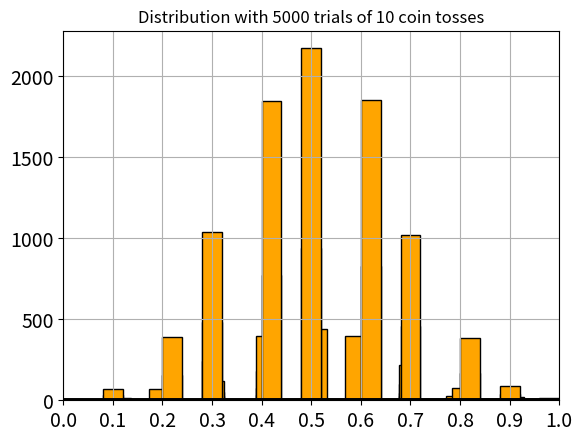
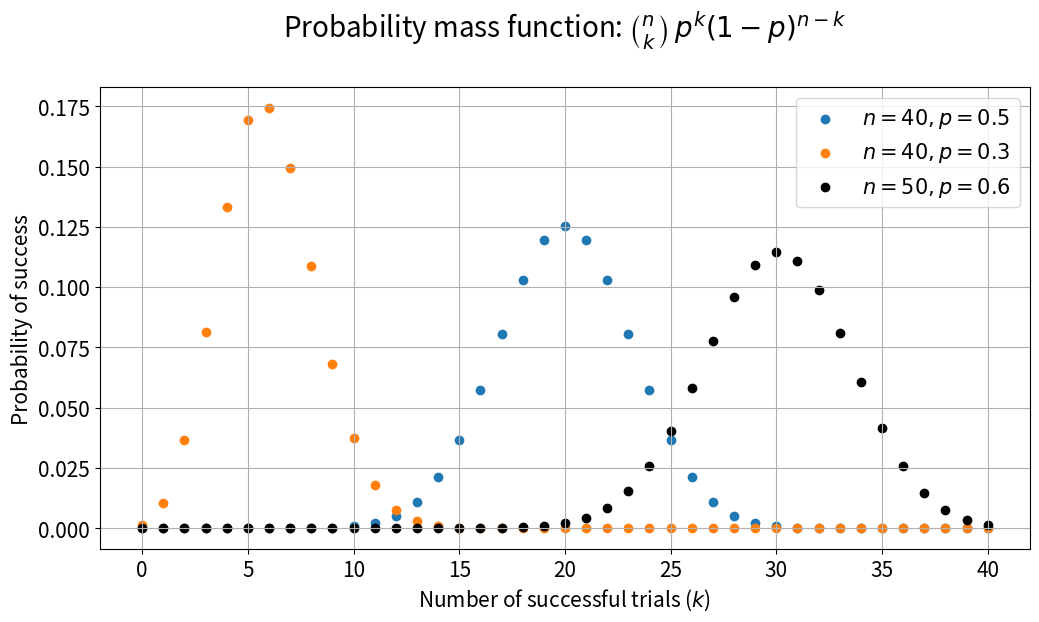
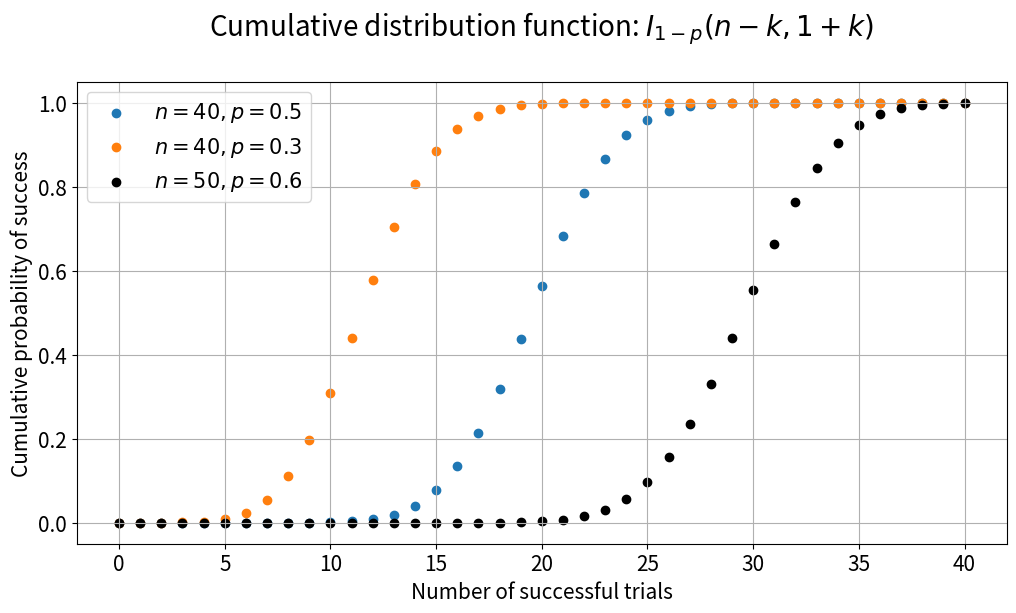
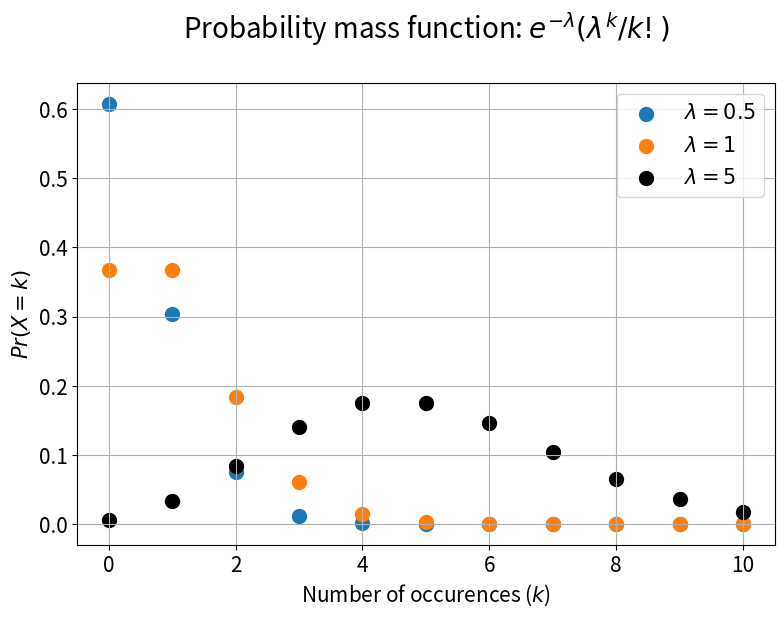
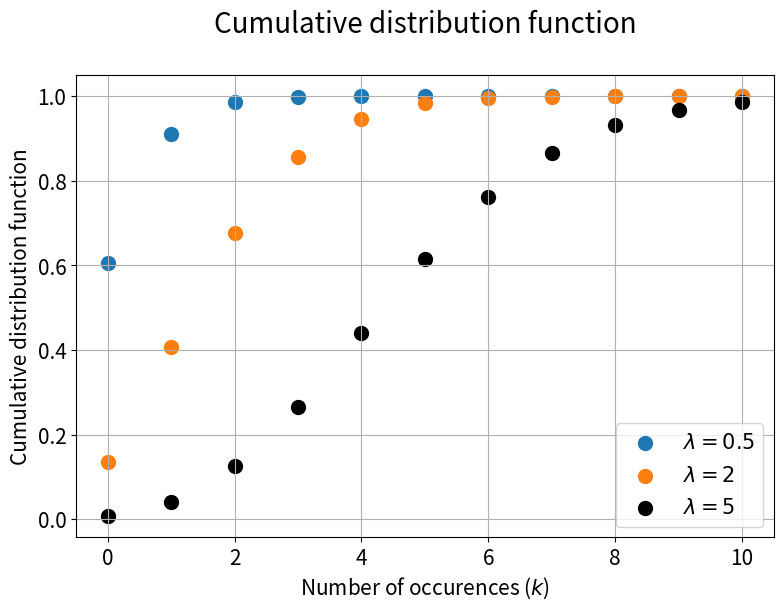
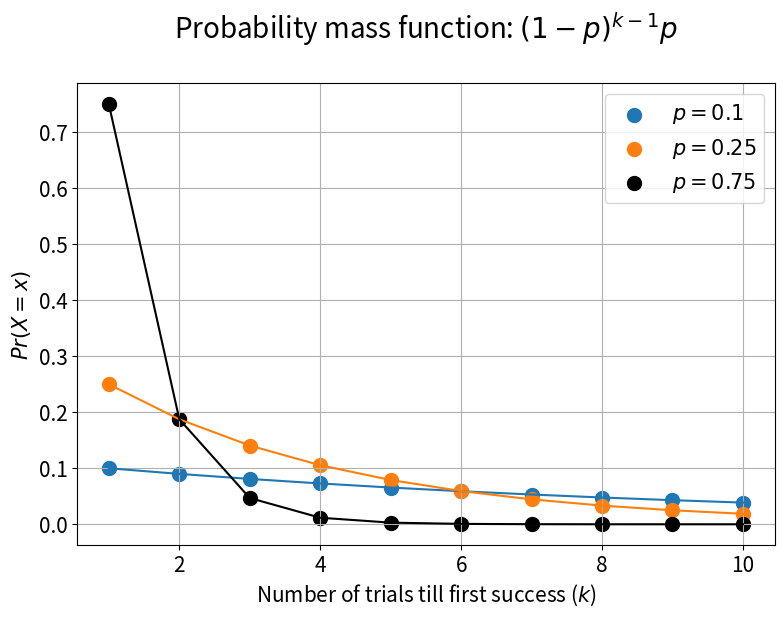
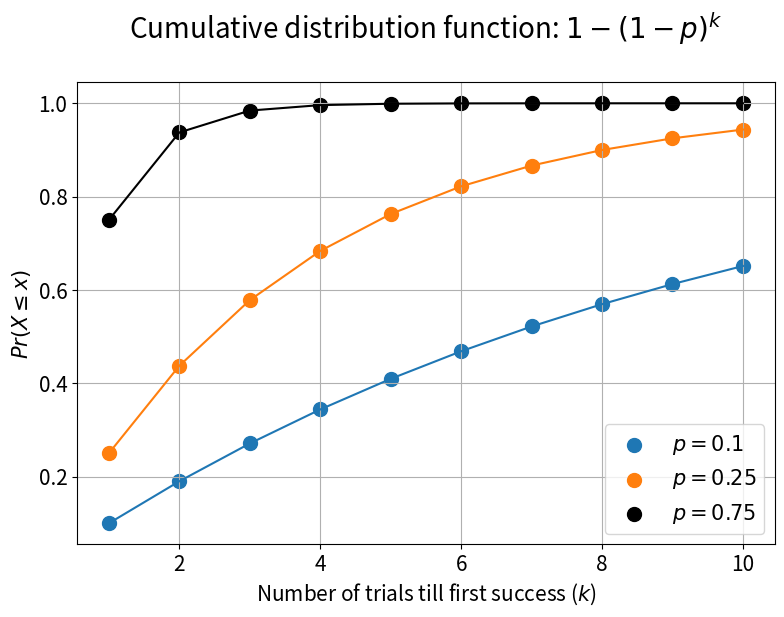
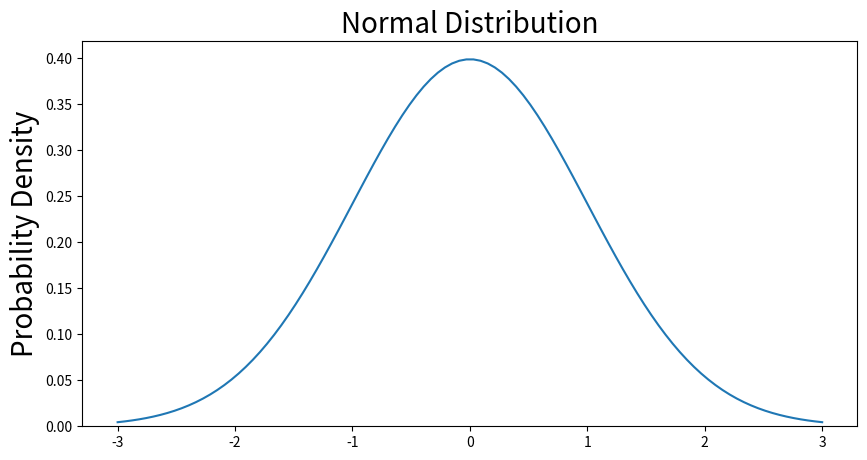
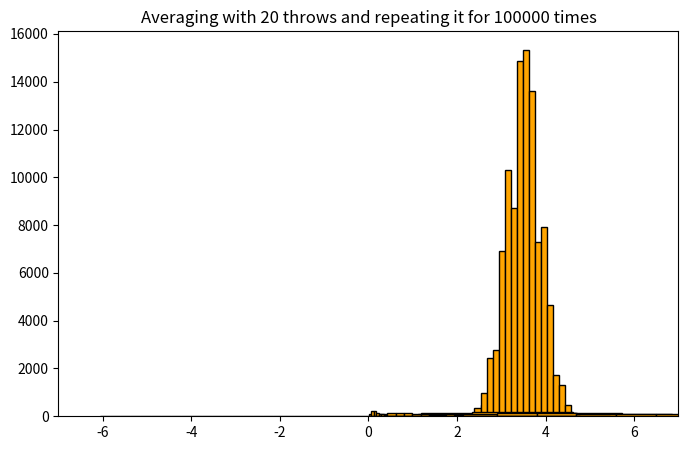

Source code (Python) for these figures, in order:
import random
import numpy as np
import matplotlib.pyplot as plt

dice = [x for x in range(1,7)]

print("A fair dice has 6 faces:",dice)

def throw_dice(n=10):
    """
    Throw a (fair) die n number of times and returns the result in an array
    """
    r = []
    for _ in range(n):
        r.append(random.choice(dice))
    return np.array(r)

throw_dice(1)

throw_dice(6)

for i in [1,5,10,50,100,500,1000,5000,10000]:
    print("Average of {} dice throws: {}".format(i,round(throw_dice(i).mean(),2)))

def func(x):
    import numpy as np
    return x*np.exp(-x)

x = np.arange(0,10,0.1)
y = func(x)
plt.plot(x,y,color='k',lw=3)
plt.title("Function of $x.e^{-x}$",fontsize=15)
plt.grid(True)
plt.xticks(fontsize=14)
plt.yticks(fontsize=14)
plt.show()

import scipy.integrate

integral_value=[]
for i in range(1,11):
    integral=scipy.integrate.quad(func,0,i)[0]
    integral_value.append(integral)
    print("The integral value for upper limit of {} is : {}".format(i,integral))

plt.plot(range(1,11),integral_value,color='k',lw=3)
plt.title("Integral of $x.e^{-x}$",fontsize=15)
plt.grid(True)
plt.xticks(fontsize=14)
plt.yticks(fontsize=14)
plt.show()

def expectation(x):
    return x*func(x)

x = np.arange(0,20,0.1)
y = expectation(x)
plt.plot(x,y,color='k',lw=3)
plt.title("Function of $x^2.e^{-x}$",fontsize=15)
plt.grid(True)
plt.xticks(fontsize=14)
plt.yticks(fontsize=14)
plt.show()

integral_value=[]
for i in range(1,11):
    integral=scipy.integrate.quad(expectation,0,i)[0]
    integral_value.append(integral)
    print("The integral value for upper limit of {} is : {}".format(i,integral))

plt.plot(range(1,11),integral_value,color='k',lw=3)
plt.title("Integral of $x^2.e^{-x}$",fontsize=15)
plt.grid(True)
plt.xticks(fontsize=14)
plt.yticks(fontsize=14)
plt.show()

from scipy.stats import bernoulli

# p=0.5 i.e. fair coin
bernoulli.rvs(p=0.5,size=10)

# p=0.2 i.e. more tails (0) than heads(1)
bernoulli.rvs(p=0.2,size=20)

# p=0.8 i.e. more heads (1) than tails (0)
bernoulli.rvs(p=0.8,size=20)

N_trials = [10,20,50,100,200,500,1000,2000,5000] # Number of trials
pr=0.5 # Fair coin toss probability
av = [] # Empty list to store the average of the random variates

# Generate 10 variates every time and take the average. That should be # of 1's i.e. 0.5 for a fair coin.
for i in N_trials:
    for n in range(1,i+1):
        av.append(np.mean(bernoulli.rvs(p=pr,size=10)))
    if (i==10):
        plt.title("Distribution with {} trials of 10 coin tosses".format(i))
        plt.hist(av,bins=10,edgecolor='k',color='orange')
        plt.xlim(0.0,1.0)
        plt.xticks([0.1*i for i in range(11)])
        plt.grid(True)
        plt.show()
    else:
        plt.title("Distribution with {} trials of 10 coin tosses".format(i))
        plt.hist(av,bins=25,edgecolor='k',color='orange')
        plt.xlim(0.0,1.0)
        plt.xticks([0.1*i for i in range(11)])
        plt.grid(True)
        plt.show()

print("A fair coin is spinning...\n"+"-"*30)
pr=0.5 # Fair coin toss probability
mean, var, skew, kurt = bernoulli.stats(p=pr, moments='mvsk')
print("Mean:",mean)
print("Variance:",var)
print("Skew:",skew)
print("Kurtosis:",kurt)

print("\nNow a biased coin is spinning...\n"+"-"*35)
pr=0.7 # Biased coin toss probability
mean, var, skew, kurt = bernoulli.stats(p=pr, moments='mvsk')
print("Mean:",mean)
print("Variance:",var)
print("Skew:",skew)
print("Kurtosis:",kurt)

rv = bernoulli(0.6)
x=0
print("Probability mass function for {}: {}".format(x,rv.pmf(x)))
x=0.5
print("Probability mass function for {}: {}".format(x,rv.pmf(x)))
x=1.0
print("Probability mass function for {}: {}".format(x,rv.pmf(x)))
x=1.2
print("Probability mass function for {}: {}".format(x,rv.pmf(x)))

print("CDF for x < 0:",rv.cdf(-2))
print("CDF for 0< x <1:",rv.cdf(0.75))
print("CDF for x >1:",rv.cdf(2))

from scipy.stats import binom

k=binom.rvs(8,0.25,size=10)
print("Number of success for each trial:",k)
print("Average of the success:", np.mean(k))

print("A fair coin (p=0.5) is spinning 5 times\n"+"-"*35)
pr=0.5 # Fair coin toss probability
n=5
mean, var, skew, kurt = binom.stats(n=n,p=pr, moments='mvsk')
print("Mean:",mean)
print("Variance:",var)
print("Skew:",skew)
print("Kurtosis:",kurt)

print("\nNow a biased coin (p=0.7) is spinning 5 times...\n"+"-"*45)
pr=0.7 # Biased coin toss probability
n=5
mean, var, skew, kurt = binom.stats(n=n,p=pr, moments='mvsk')
print("Mean:",mean)
print("Variance:",var)
print("Skew:",skew)
print("Kurtosis:",kurt)

n=40
pr=0.5
rv = binom(n,pr)
x=np.arange(0,41,1)
pmf1 = rv.pmf(x)

n=40
pr=0.15
rv = binom(n,pr)
x=np.arange(0,41,1)
pmf2 = rv.pmf(x)

n=50
pr=0.6
rv = binom(n,pr)
x=np.arange(0,41,1)
pmf3 = rv.pmf(x)

plt.figure(figsize=(12,6))
plt.title("Probability mass function: $\\binom{n}{k}\, p^k (1-p)^{n-k}$\n",fontsize=20)
plt.scatter(x,pmf1)
plt.scatter(x,pmf2)
plt.scatter(x,pmf3,c='k')
plt.legend(["$n=40, p=0.5$","$n=40, p=0.3$","$n=50, p=0.6$"],fontsize=15)
plt.xlabel("Number of successful trials ($k$)",fontsize=15)
plt.ylabel("Probability of success",fontsize=15)
plt.xticks(fontsize=15)
plt.yticks(fontsize=15)
plt.grid(True)
plt.show()

n=40
pr=0.5
rv = binom(n,pr)
x=np.arange(0,41,1)
cdf1 = rv.cdf(x)

n=40
pr=0.3
rv = binom(n,pr)
x=np.arange(0,41,1)
cdf2 = rv.cdf(x)

n=50
pr=0.6
rv = binom(n,pr)
x=np.arange(0,41,1)
cdf3 = rv.cdf(x)

plt.figure(figsize=(12,6))
plt.title("Cumulative distribution function: $I_{1-p}(n - k, 1 + k)$\n",fontsize=20)
plt.scatter(x,cdf1)
plt.scatter(x,cdf2)
plt.scatter(x,cdf3,c='k')
plt.legend(["$n=40, p=0.5$","$n=40, p=0.3$","$n=50, p=0.6$"],fontsize=15)
plt.xlabel("Number of successful trials",fontsize=15)
plt.ylabel("Cumulative probability of success",fontsize=15)
plt.xticks(fontsize=15)
plt.yticks(fontsize=15)
plt.grid(True)
plt.show()

n=40
pr=0.3
percent=25
interval = binom.interval(percent/100,n,pr,loc=0)
print("Interval that contains {} percent of distribution with an experiment with {} trials and {} success probability  is: {}"
      .format(percent,n,pr,interval))

from scipy.stats import poisson

la=0.5
rv = poisson(la)
x=np.arange(0,11,1)
pmf1 = rv.pmf(x)

la=1
rv = poisson(la)
x=np.arange(0,11,1)
pmf2 = rv.pmf(x)

la=5
rv = poisson(la)
x=np.arange(0,11,1)
pmf3 = rv.pmf(x)

plt.figure(figsize=(9,6))
plt.title("Probability mass function: $e^{-\lambda}{(\lambda^k/k!)}$\n",fontsize=20)
plt.scatter(x,pmf1,s=100)
plt.scatter(x,pmf2,s=100)
plt.scatter(x,pmf3,c='k',s=100)
plt.legend(["$\lambda=0.5$","$\lambda=1$","$\lambda=5$"],fontsize=15)
plt.xlabel("Number of occurences ($k$)",fontsize=15)
plt.ylabel("$Pr(X=k)$",fontsize=15)
plt.xticks(fontsize=15)
plt.yticks(fontsize=15)
plt.grid(True)
plt.show()

la=0.5
rv = poisson(la)
x=np.arange(0,11,1)
cdf1 = rv.cdf(x)

la=2
rv = poisson(la)
x=np.arange(0,11,1)
cdf2 = rv.cdf(x)

la=5
rv = poisson(la)
x=np.arange(0,11,1)
cdf3 = rv.cdf(x)

plt.figure(figsize=(9,6))
plt.title("Cumulative distribution function\n",fontsize=20)
plt.scatter(x,cdf1,s=100)
plt.scatter(x,cdf2,s=100)
plt.scatter(x,cdf3,c='k',s=100)
plt.legend(["$\lambda=0.5$","$\lambda=2$","$\lambda=5$"],fontsize=15)
plt.xlabel("Number of occurences ($k$)",fontsize=15)
plt.ylabel("Cumulative distribution function",fontsize=15)
plt.xticks(fontsize=15)
plt.yticks(fontsize=15)
plt.grid(True)
plt.show()

from scipy.stats import geom

r=geom.rvs(p=0.1,size=10)
print(r)

r=geom.rvs(p=0.5,size=10)
print(r)

p=0.1
rv = geom(p)
x=np.arange(1,11,1)
pmf1 = rv.pmf(x)

p=0.25
rv = geom(p)
x=np.arange(1,11,1)
pmf2 = rv.pmf(x)

p=0.75
rv = geom(p)
x=np.arange(1,11,1)
pmf3 = rv.pmf(x)

plt.figure(figsize=(9,6))
plt.title("Probability mass function: $(1-p)^{k-1}p$\n",fontsize=20)
plt.scatter(x,pmf1,s=100)
plt.scatter(x,pmf2,s=100)
plt.scatter(x,pmf3,c='k',s=100)
plt.plot(x,pmf1)
plt.plot(x,pmf2)
plt.plot(x,pmf3,c='k')
plt.legend(["$p=0.1$","$p=0.25$","$p=0.75$"],fontsize=15)
plt.xlabel("Number of trials till first success ($k$)",fontsize=15)
plt.ylabel("$Pr(X=x)$",fontsize=15)
plt.xticks(fontsize=15)
plt.yticks(fontsize=15)
plt.grid(True)
plt.show()

p=0.1
rv = geom(p)
x=np.arange(1,11,1)
cdf1 = rv.cdf(x)

p=0.25
rv = geom(p)
x=np.arange(1,11,1)
cdf2 = rv.cdf(x)

p=0.75
rv = geom(p)
x=np.arange(1,11,1)
cdf3 = rv.cdf(x)

plt.figure(figsize=(9,6))
plt.title("Cumulative distribution function: $1-(1-p)^k$\n",fontsize=20)
plt.scatter(x,cdf1,s=100)
plt.scatter(x,cdf2,s=100)
plt.scatter(x,cdf3,c='k',s=100)
plt.plot(x,cdf1)
plt.plot(x,cdf2)
plt.plot(x,cdf3,c='k')
plt.legend(["$p=0.1$","$p=0.25$","$p=0.75$"],fontsize=15)
plt.xlabel("Number of trials till first success ($k$)",fontsize=15)
plt.ylabel("$Pr(X\leq x)$",fontsize=15)
plt.xticks(fontsize=15)
plt.yticks(fontsize=15)
plt.grid(True)
plt.show()

from scipy.stats import uniform

uniform.rvs(size=5)

# Random floats between -10 and 0
uniform.rvs(loc=-10,scale=10,size=5)

# Random floats between -10 and +10
uniform.rvs(loc=-10,scale=20,size=5)

from scipy.stats import norm

x = np.linspace(-3, 3, num = 100)
constant = 1.0 / np.sqrt(2*np.pi)
pdf_normal_distribution = constant * np.exp((-x**2) / 2.0)

fig, ax = plt.subplots(figsize=(10, 5));
ax.plot(x, pdf_normal_distribution);
ax.set_ylim(0);
ax.set_title('Normal Distribution', size = 20);
ax.set_ylabel('Probability Density', size = 20)

def normalProbabilityDensity(x):
    constant = 1.0 / np.sqrt(2*np.pi)
    return(constant * np.exp((-x**2) / 2.0) )# Integrate PDF from -1 to 1

def integrate_normal(num_sigma):
    result, _ = scipy.integrate.quad(normalProbabilityDensity, -num_sigma, num_sigma, limit = 1000)
    return round(result,3)

print("The percentage of data present within 1 standard deviation:",integrate_normal(1))
print("The percentage of data present within 2 standard deviations:",integrate_normal(2))
print("The percentage of data present within 3 standard deviations:",integrate_normal(3))

a1 = np.random.normal(loc=0,scale=np.sqrt(0.2),size=100000)
a2 = np.random.normal(loc=0,scale=1.0,size=100000)
a3 = np.random.normal(loc=0,scale=np.sqrt(5),size=100000)
a4 = np.random.normal(loc=-2,scale=np.sqrt(0.5),size=100000)

plt.figure(figsize=(8,5))
plt.hist(a1,density=True,bins=100,color='blue',alpha=0.5)
plt.hist(a2,density=True,bins=100,color='red',alpha=0.5)
plt.hist(a3,density=True,bins=100,color='orange',alpha=0.5)
plt.hist(a4,density=True,bins=100,color='green',alpha=0.5)
plt.xlim(-7,7)
plt.show()

np.random.uniform(low=1.0,high=7.0,size=10)

def dice_throws(num_sample):
    int_throws = np.vectorize(int)
    throws = int_throws(np.random.uniform(low=1.0,high=7.0,size=num_sample))
    return throws

dice_throws(5)

np.random.randint(1,7,5)

def average_throws(num_throws=5,num_experiment=100):
    averages = []
    for i in range(num_experiment):
        a = dice_throws(num_throws)
        av = a.mean()
        averages.append(av)
    return np.array(averages)

for i in [50,100,500,1000,5000,10000,50000,100000]:
    plt.hist(average_throws(num_throws=20,num_experiment=i),bins=25,edgecolor='k',color='orange')
    plt.title(f"Averaging with 20 throws and repeating it for {i} times")
    plt.show()

np.random.chisquare(df=3,size=10)

def sum_normal(k,num_experiments=100):
    dist = []
    for i in range(num_experiments):
        total = 0
        for i in range(k):
            total+=(float(np.random.normal()))**2
        dist.append(total)
    return np.array(dist)

a1 = np.random.chisquare(df=5,size=1000)
plt.hist(a1,bins=25,edgecolor='k',color='orange')
plt.show()

a2 = sum_normal(k=5,num_experiments=1000)
plt.hist(a2,bins=25,edgecolor='k',color='orange')
plt.show()

np.random.f(dfnum=5,dfden=25,size=10)

a1 = np.random.f(dfnum=5,dfden=25,size=1000)
plt.hist(a1,bins=25,edgecolor='k',color='orange')
plt.show()

a2 = sum_normal(k=5,num_experiments=1000)
a3 = sum_normal(k=25,num_experiments=1000)
a4 = a2/a3

plt.hist(a4,bins=25,edgecolor='k',color='orange')
plt.show()

a1=np.random.standard_t(10,size=10000)
plt.hist(a1,bins=50,edgecolor='k',color='orange',density=True)
plt.show()